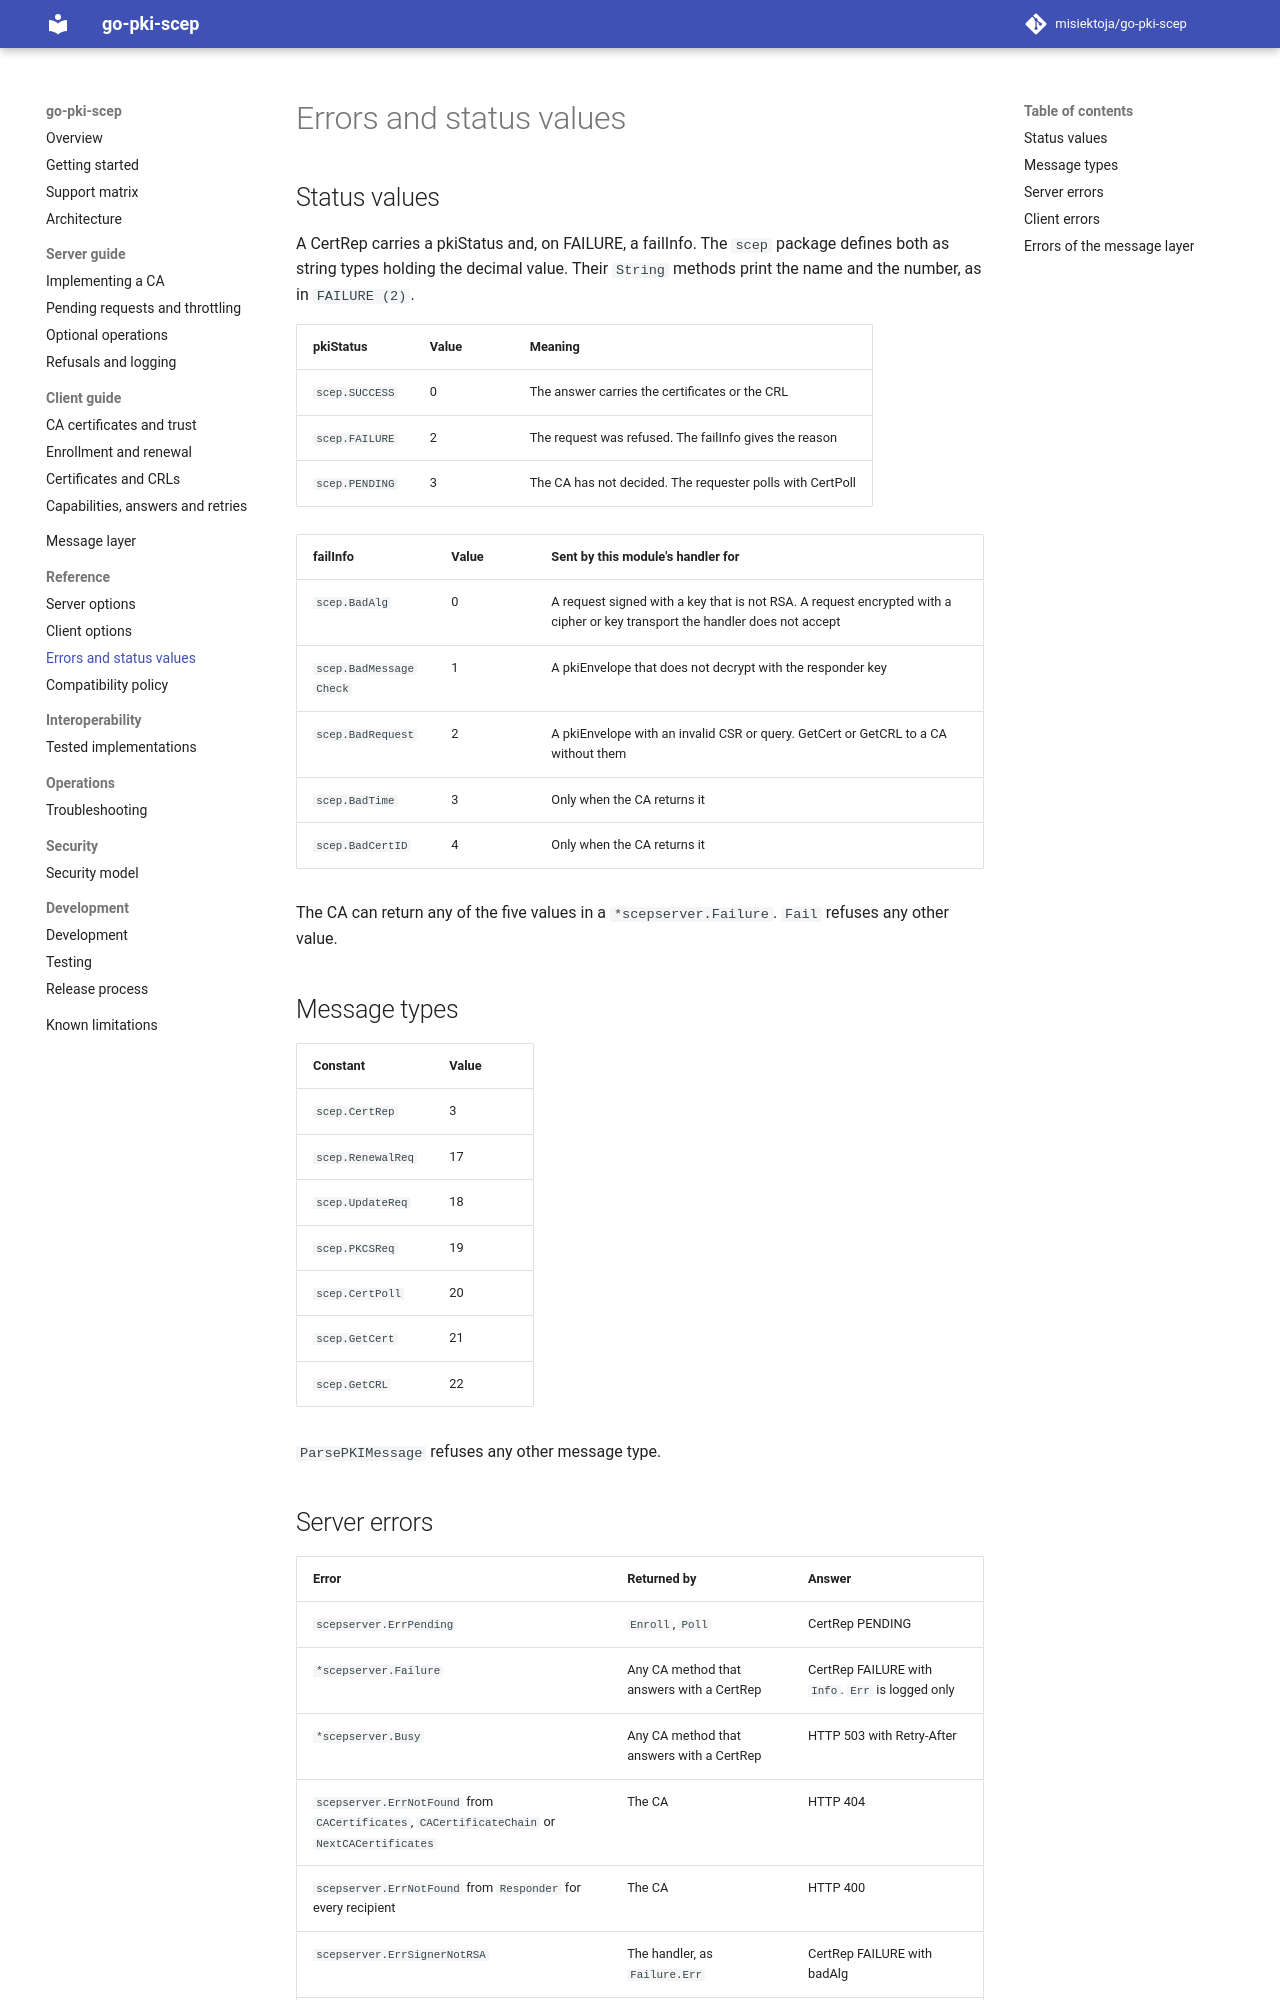

repository: misiektoja/go-pki-scep · page: reference/errors/index.html · generator: mkdocs

---
description: "SCEP pkiStatus and failInfo values, message types and the error values returned by the go-pki-scep server, client and message layer."
---

# Errors and status values

## Status values

A CertRep carries a pkiStatus and, on FAILURE, a failInfo. The `scep` package defines both as
string types holding the decimal value. Their `String` methods print the name and the number, as
in `FAILURE (2)`.

| pkiStatus | Value | Meaning |
| --- | --- | --- |
| `scep.SUCCESS` | 0 | The answer carries the certificates or the CRL |
| `scep.FAILURE` | 2 | The request was refused. The failInfo gives the reason |
| `scep.PENDING` | 3 | The CA has not decided. The requester polls with CertPoll |

| failInfo | Value | Sent by this module's handler for |
| --- | --- | --- |
| `scep.BadAlg` | 0 | A request signed with a key that is not RSA. A request encrypted with a cipher or key transport the handler does not accept |
| `scep.BadMessageCheck` | 1 | A pkiEnvelope that does not decrypt with the responder key |
| `scep.BadRequest` | 2 | A pkiEnvelope with an invalid CSR or query. GetCert or GetCRL to a CA without them |
| `scep.BadTime` | 3 | Only when the CA returns it |
| `scep.BadCertID` | 4 | Only when the CA returns it |

The CA can return any of the five values in a `*scepserver.Failure`. `Fail` refuses any other value.

## Message types

| Constant | Value |
| --- | --- |
| `scep.CertRep` | 3 |
| `scep.RenewalReq` | 17 |
| `scep.UpdateReq` | 18 |
| `scep.PKCSReq` | 19 |
| `scep.CertPoll` | 20 |
| `scep.GetCert` | 21 |
| `scep.GetCRL` | 22 |

`ParsePKIMessage` refuses any other message type.

## Server errors

| Error | Returned by | Answer |
| --- | --- | --- |
| `scepserver.ErrPending` | `Enroll`, `Poll` | CertRep PENDING |
| `*scepserver.Failure` | Any CA method that answers with a CertRep | CertRep FAILURE with `Info`. `Err` is logged only |
| `*scepserver.Busy` | Any CA method that answers with a CertRep | HTTP 503 with Retry-After |
| `scepserver.ErrNotFound` from `CACertificates`, `CACertificateChain` or `NextCACertificates` | The CA | HTTP 404 |
| `scepserver.ErrNotFound` from `Responder` for every recipient | The CA | HTTP 400 |
| `scepserver.ErrSignerNotRSA` | The handler, as `Failure.Err` | CertRep FAILURE with badAlg |
| Any other error | The CA | HTTP 500 with the body `internal error` |
